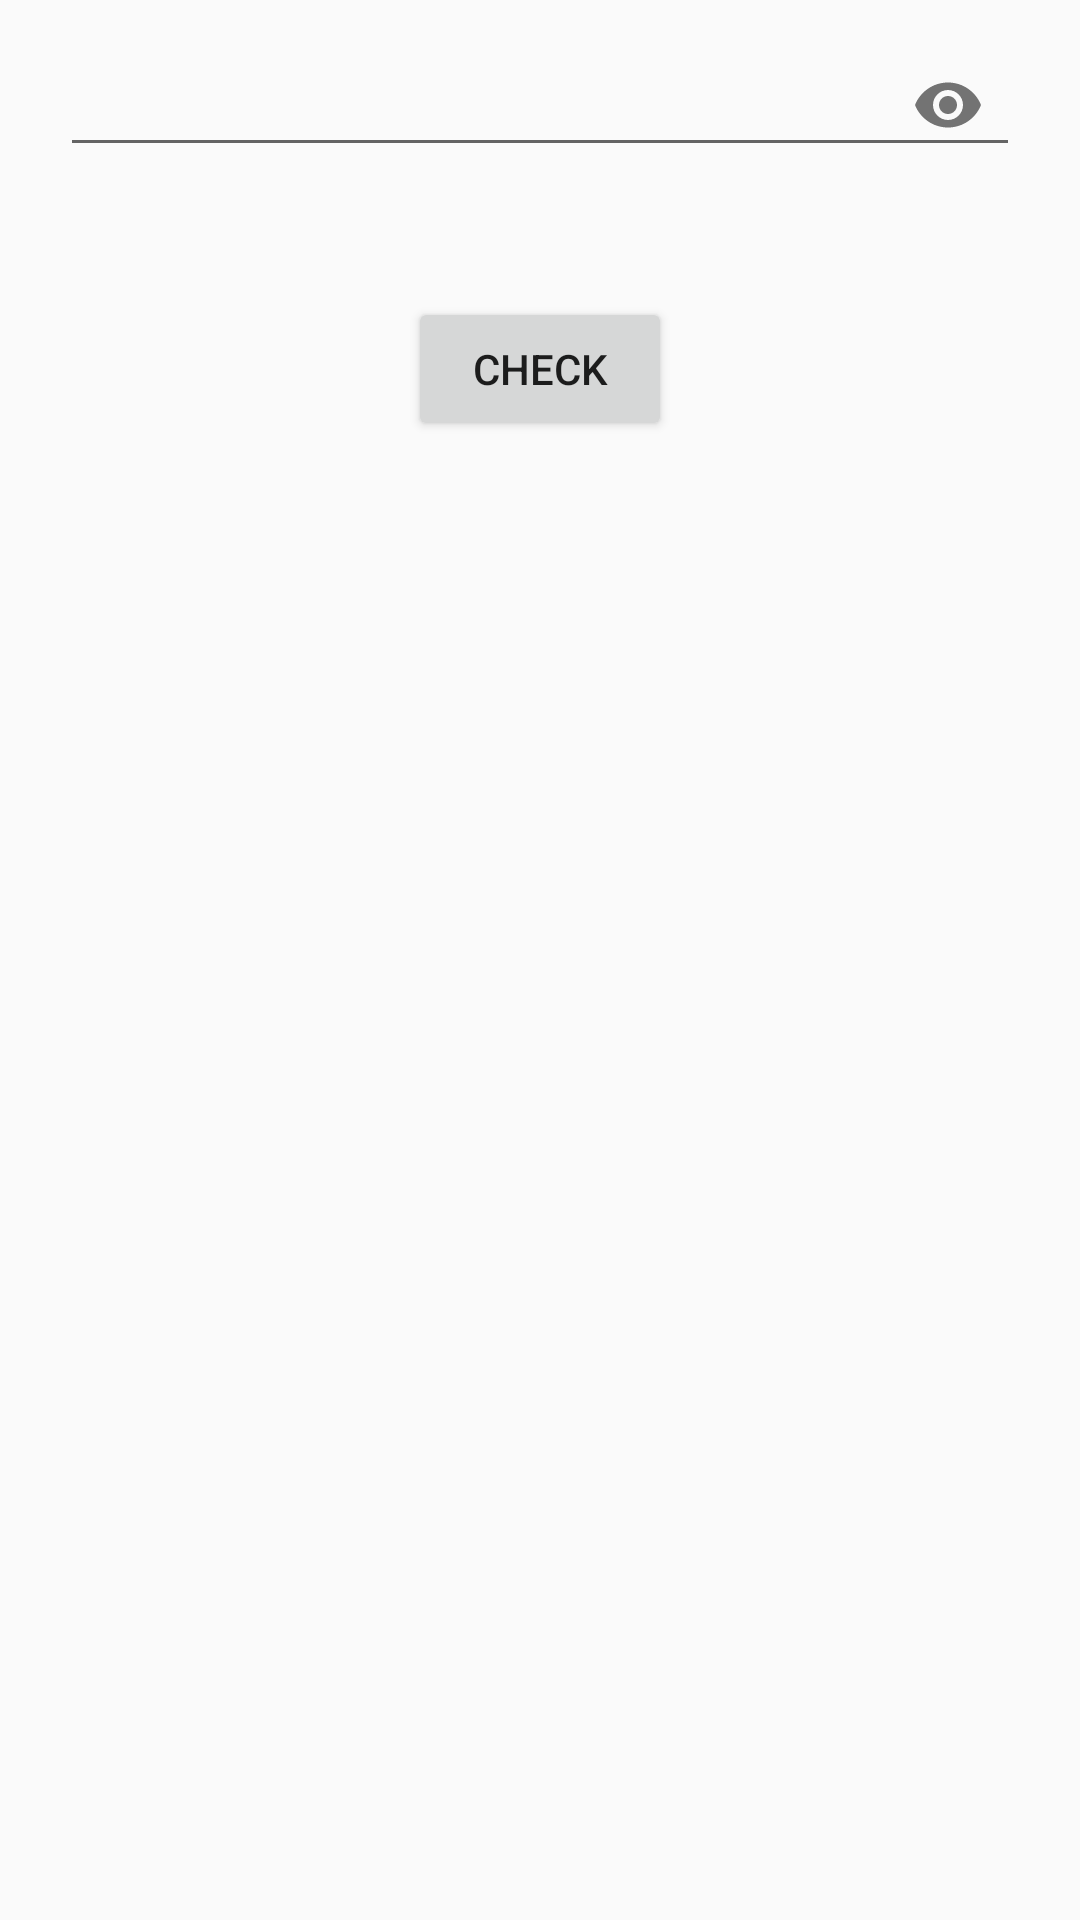

Here is an Android app screen rendered from its layout file. Give the layout XML and the strings, colors and styles it references.
<!-- AndroidManifest.xml: application theme AppTheme -->
<!-- res/layout/layout_alert_admin_signup.xml -->
<?xml version="1.0" encoding="utf-8"?>
<LinearLayout xmlns:android="http://schemas.android.com/apk/res/android"
    android:layout_width="match_parent"
    android:layout_height="match_parent"
    xmlns:app="http://schemas.android.com/apk/res-auto"
    android:orientation="vertical">

    <com.google.android.material.textfield.TextInputLayout
        android:layout_width="match_parent"
        android:layout_height="wrap_content"
        app:passwordToggleEnabled="true">

        <com.google.android.material.textfield.TextInputEditText
            android:id="@+id/master_password"
            android:layout_width="match_parent"
            android:layout_height="wrap_content"
            android:maxLength="7"
            android:inputType="textPassword"
            android:layout_margin="20dp"/>

    </com.google.android.material.textfield.TextInputLayout>

    <Button
        android:id="@+id/master_password_submit"
        android:layout_gravity="center"
        android:layout_width="wrap_content"
        android:layout_height="wrap_content"
        android:text="Check"
        android:layout_margin="20dp"/>

</LinearLayout>
<!-- resources referenced by this layout -->
<resources>
  <style name="AppTheme" parent="Theme.AppCompat.Light.DarkActionBar">
          
          <item name="colorPrimary">@color/colorPrimary</item>
          <item name="colorPrimaryDark">@color/colorPrimaryDark</item>
          <item name="colorAccent">@color/colorAccent</item>
      </style>
  <color name="colorPrimary">#3F51B5</color>
  <color name="colorPrimaryDark">#303F9F</color>
  <color name="colorAccent">#FF4081</color>
</resources>
